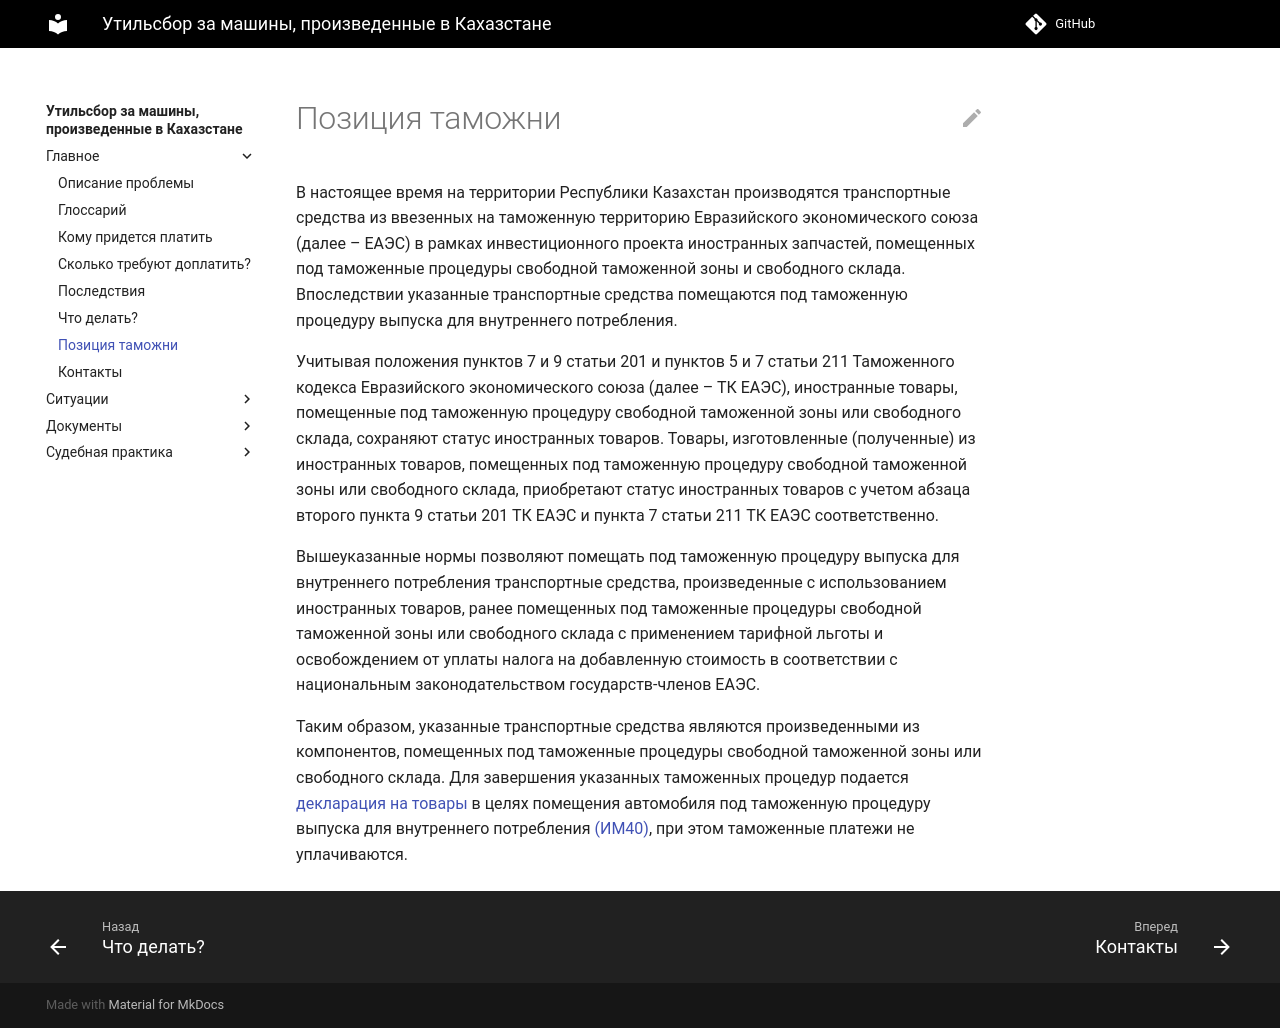

repository: zachestniyutil/avto_iz_KZ · page: customs/index.html · generator: mkdocs

# Позиция таможни

В настоящее время на территории Республики Казахстан производятся
транспортные средства из ввезенных на таможенную территорию Евразийского
экономического союза (далее – ЕАЭС) в рамках инвестиционного проекта
иностранных запчастей, помещенных под таможенные процедуры свободной
таможенной зоны и свободного склада. Впоследствии указанные транспортные
средства помещаются под таможенную процедуру выпуска для внутреннего
потребления.

Учитывая положения пунктов 7 и 9 статьи 201 и пунктов 5 и 7 статьи 211
Таможенного кодекса Евразийского экономического союза (далее – ТК ЕАЭС),
иностранные товары, помещенные под таможенную процедуру свободной
таможенной зоны или свободного склада, сохраняют статус иностранных товаров.
Товары, изготовленные (полученные) из иностранных товаров, помещенных
под таможенную процедуру свободной таможенной зоны или свободного склада,
приобретают статус иностранных товаров с учетом абзаца второго пункта 9
статьи 201 ТК ЕАЭС и пункта 7 статьи 211 ТК ЕАЭС соответственно.

Вышеуказанные нормы позволяют помещать под таможенную процедуру
выпуска для внутреннего потребления транспортные средства, произведенные
с использованием иностранных товаров, ранее помещенных под таможенные
процедуры свободной таможенной зоны или свободного склада с применением
тарифной льготы и освобождением от уплаты налога на добавленную стоимость
в соответствии с национальным законодательством государств-членов ЕАЭС.

Таким образом, указанные транспортные средства являются
произведенными из компонентов, помещенных под таможенные процедуры
свободной таможенной зоны или свободного склада. Для завершения указанных
таможенных процедур подается [декларация на товары](/avto_iz_KZ/dt) в целях помещения
автомобиля под таможенную процедуру выпуска для внутреннего потребления
[(ИМ40)](/avto_iz_KZ/im40), при этом таможенные платежи не уплачиваются.
